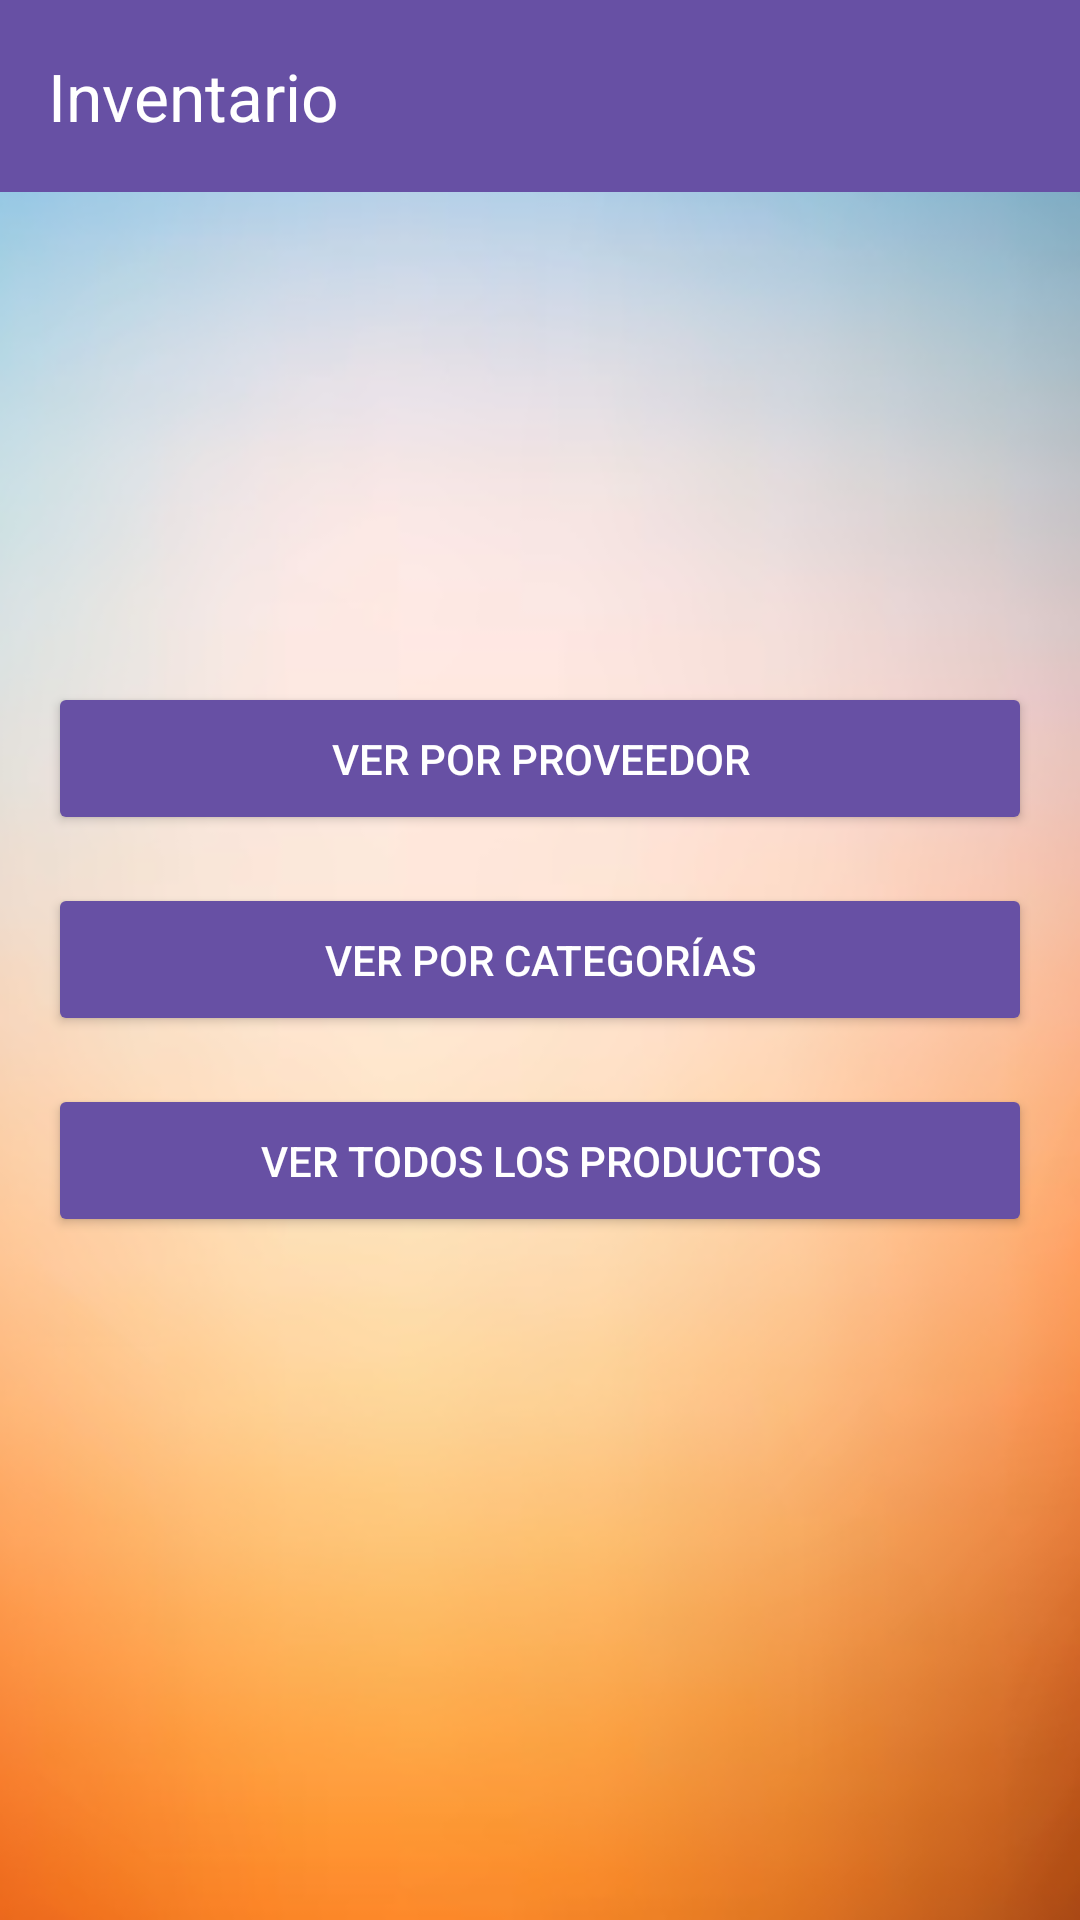

Reconstruct the res/layout file that produces this screen, plus the resources it refers to.
<!-- AndroidManifest.xml: application theme Theme.ADI -->
<!-- res/layout/activity_inventario.xml -->
<androidx.coordinatorlayout.widget.CoordinatorLayout
    xmlns:android="http://schemas.android.com/apk/res/android"
    xmlns:app="http://schemas.android.com/apk/res-auto"
    xmlns:tools="http://schemas.android.com/tools"
    android:layout_width="match_parent"
    android:layout_height="match_parent"
    tools:context=".InventarioActivity"
    android:background="@drawable/fondo_inventario">

    <androidx.appcompat.widget.Toolbar
        android:id="@+id/toolbar"
        android:layout_width="match_parent"
        android:layout_height="?attr/actionBarSize"
        android:background="?attr/colorPrimary"
        app:title="Inventario"
        app:titleTextColor="@android:color/white" />

    <LinearLayout
        android:layout_width="match_parent"
        android:layout_height="match_parent"
        android:gravity="center"
        android:orientation="vertical"
        android:padding="16dp">

        <Button
            android:id="@+id/btn_proveedor"
            android:layout_width="match_parent"
            android:layout_height="wrap_content"
            android:layout_marginBottom="16dp"
            android:backgroundTint="?attr/colorPrimary"
            android:padding="16dp"
            android:text="Ver por proveedor"
            android:textColor="@android:color/white" />

        <Button
            android:id="@+id/btn_categoria"
            android:layout_width="match_parent"
            android:layout_height="wrap_content"
            android:layout_marginBottom="16dp"
            android:backgroundTint="?attr/colorPrimary"
            android:padding="16dp"
            android:text="Ver por categorías"
            android:textColor="@android:color/white" />

        <Button
            android:id="@+id/btn_productos"
            android:layout_width="match_parent"
            android:layout_height="wrap_content"
            android:backgroundTint="?attr/colorPrimary"
            android:padding="16dp"
            android:text="Ver todos los productos"
            android:textColor="@android:color/white" />

    </LinearLayout>
</androidx.coordinatorlayout.widget.CoordinatorLayout>
<!-- resources referenced by this layout -->
<resources>
  <!-- drawable fondo_inventario: png bitmap (drawable, 123948 bytes) -->
  <style name="Theme.ADI" parent="Base.Theme.ADI" />
  <style name="Base.Theme.ADI" parent="Theme.Material3.DayNight.NoActionBar">
          
          
      </style>
</resources>
